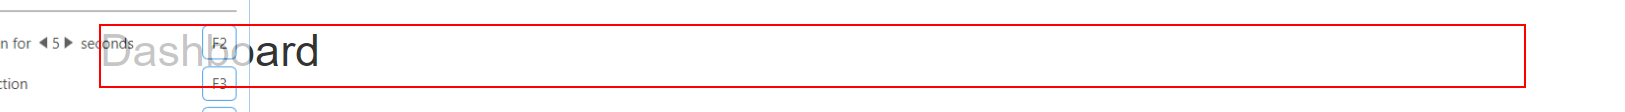
Task: Robotic Enterprise Framework
Workflow: System1_Login

Step 1: find the heading 'Dashboard'
